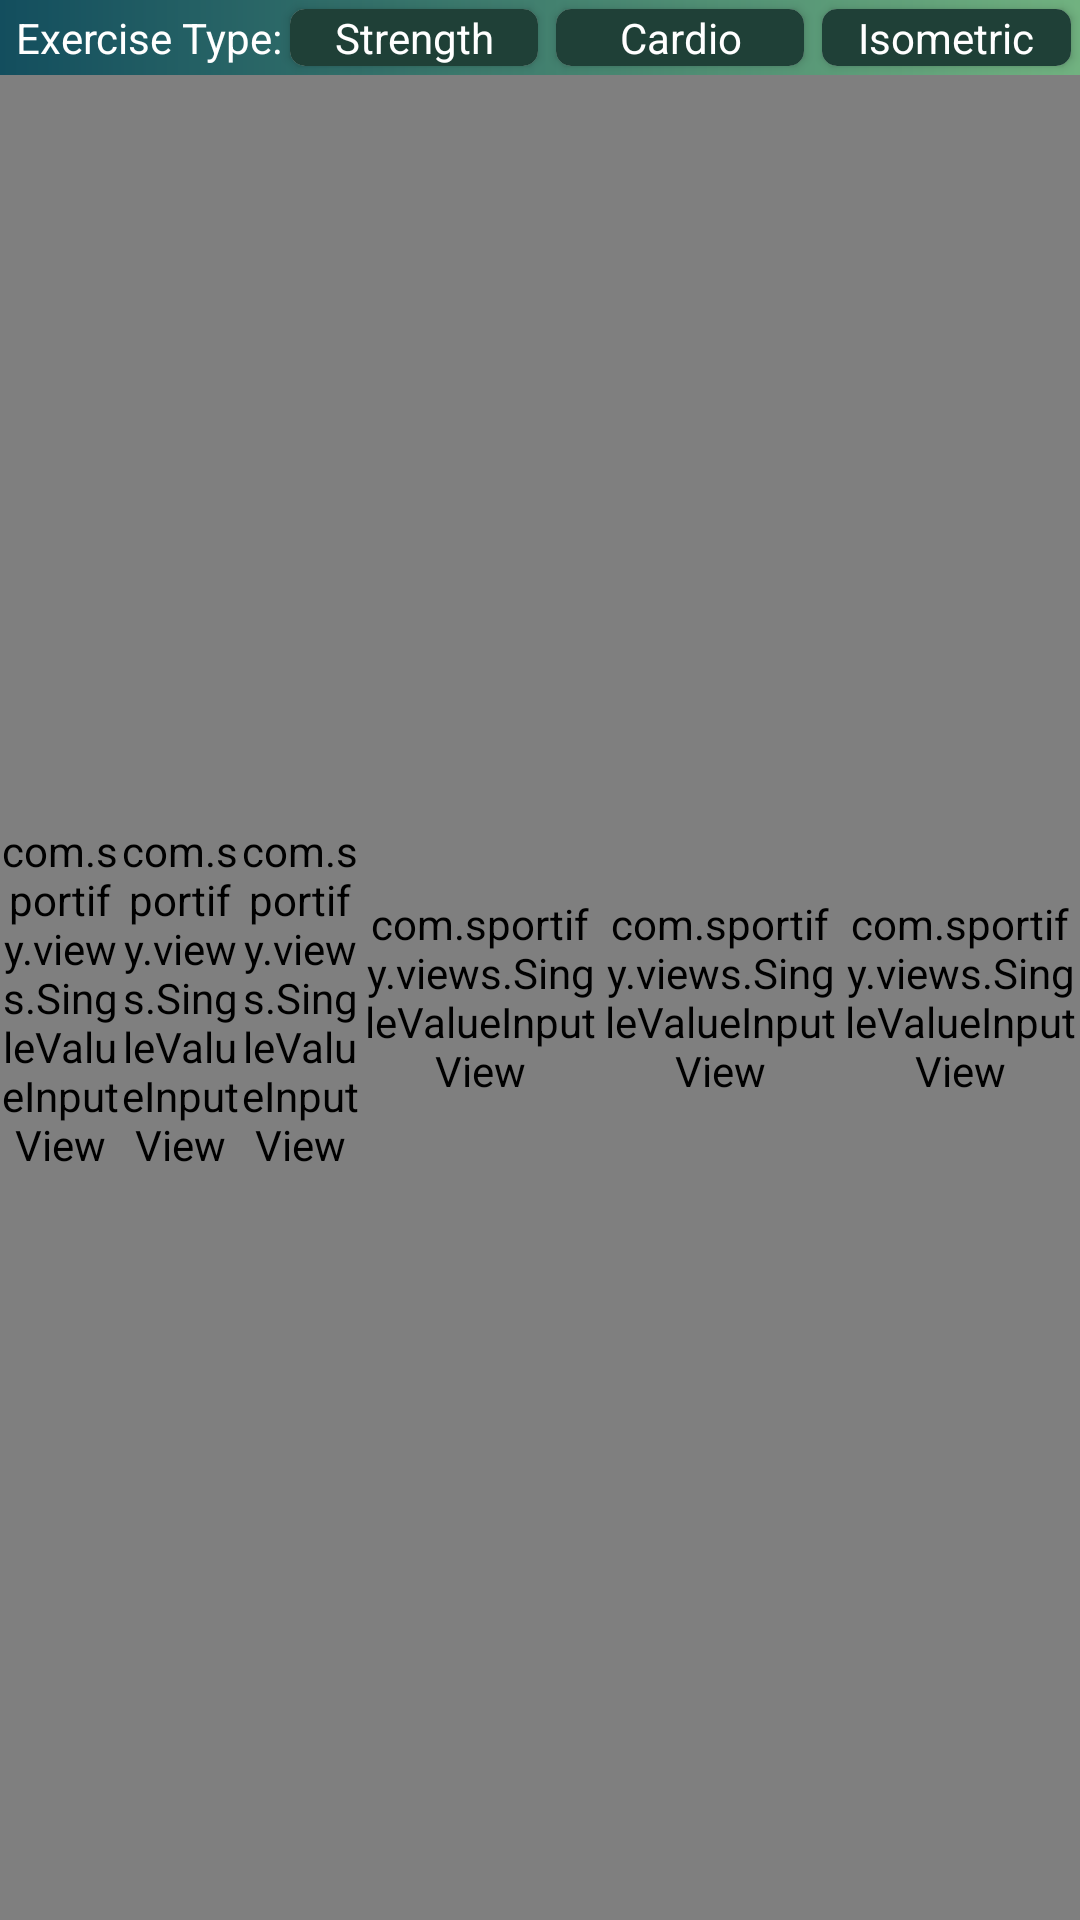

Android layout source for this screen:
<!-- AndroidManifest.xml: application theme AppTheme -->
<!-- res/layout/workoutvaluesinput_view.xml -->
<?xml version="1.0" encoding="utf-8"?>
<androidx.appcompat.widget.LinearLayoutCompat xmlns:android="http://schemas.android.com/apk/res/android"
    xmlns:app="http://schemas.android.com/apk/res-auto"
    xmlns:tools="http://schemas.android.com/tools"
    android:layout_width="match_parent"
    android:layout_height="wrap_content"
    android:orientation="vertical"
    android:background="@drawable/gradientbg1">

    <androidx.appcompat.widget.LinearLayoutCompat
        android:id="@+id/ExerciseTypeSelectorLayout"
        android:layout_width="match_parent"
        android:layout_height="wrap_content"
        android:baselineAligned="false"
        android:orientation="horizontal"
        android:visibility="visible">

        <TextView
            android:textColor="#fff"
            style="@style/Widget.AppCompat.TextView"
            android:layout_width="wrap_content"
            android:layout_height="wrap_content"
            android:layout_gravity="center_vertical"
            android:layout_marginStart="5dp"
            android:layout_weight="0"
            android:gravity="center"
            android:text="@string/exercise_type" />

        <androidx.cardview.widget.CardView
            style="@style/CardViewStyle"
            android:layout_width="0dp"
            android:layout_height="wrap_content"
            android:layout_weight="40"
            app:cardCornerRadius="5dp">

            <TextView

                android:id="@+id/StrenghSelector"
                android:layout_width="fill_parent"
                android:layout_height="wrap_content"
                android:background="#1f4037"
                android:gravity="center"
                android:textColor="#fff"
                android:text="@string/strength_category"
                app:autoSizeMaxTextSize="14sp"
                app:autoSizeTextType="uniform" />

        </androidx.cardview.widget.CardView>

        <androidx.cardview.widget.CardView
            style="@style/CardViewStyle"
            android:layout_width="0dp"
            android:layout_height="wrap_content"
            android:layout_weight="40"
            app:cardCornerRadius="5dp">

            <TextView
                android:id="@+id/CardioSelector"
                android:layout_width="fill_parent"
                android:layout_height="wrap_content"
                android:gravity="center"
                android:text="@string/CardioLabel"
                android:textColor="#fff"
                android:background="#1f4037"
                app:autoSizeMaxTextSize="14sp"
                app:autoSizeTextType="uniform" />

        </androidx.cardview.widget.CardView>

        <androidx.cardview.widget.CardView
            style="@style/CardViewStyle"
            android:layout_width="0dp"
            android:layout_height="wrap_content"
            android:layout_weight="40"
            app:cardCornerRadius="5dp">

            <TextView
                android:id="@+id/IsometricSelector"
                android:layout_width="fill_parent"
                android:layout_height="wrap_content"
                android:gravity="center"
                android:text="@string/staticExercise"
                android:textColor="#fff"
                android:background="#1f4037"
                app:autoSizeMaxTextSize="14sp"
                app:autoSizeTextType="uniform" />

        </androidx.cardview.widget.CardView>

    </androidx.appcompat.widget.LinearLayoutCompat>

    <androidx.appcompat.widget.LinearLayoutCompat
        android:layout_width="match_parent"
        android:layout_height="match_parent"
        android:baselineAligned="false"
        android:orientation="horizontal"
        android:visibility="visible"
        android:gravity="center_horizontal">

        
        <com.sportify.views.SingleValueInputView
            android:id="@+id/SetsInputView"
            android:imeOptions="actionNext"
            android:layout_width="0dp"
            android:layout_height="match_parent"
            android:layout_weight="0.25"
            app:showComment="false"
            app:showUnit="false"
            app:title="@string/SerieLabel"
            app:value=""
            tools:value="10"
            tools:visibility="visible"/>

        <com.sportify.views.SingleValueInputView
            android:id="@+id/RepsInputView"
            android:imeOptions="actionNext"
            android:layout_width="0dp"
            android:layout_height="match_parent"
            android:layout_weight="0.25"
            app:showComment="false"
            app:showUnit="false"
            app:title="@string/RepetitionLabel_short"
            app:value=""
            tools:value="10"
            tools:visibility="gone"
          />

        <com.sportify.views.SingleValueInputView
            android:id="@+id/SecondsInputView"
            android:imeOptions="actionNext"
            android:layout_width="0dp"
            android:layout_height="match_parent"
            android:layout_weight="0.25"
            app:showComment="false"
            app:showUnit="false"
            app:title="@string/SecondsLabel_short"
            app:value=""
            tools:value="10"
            tools:visibility="gone"/>
        <com.sportify.views.SingleValueInputView
            android:id="@+id/WeightInputView"
            android:imeOptions="actionNext"
            android:layout_width="0dp"
            android:layout_height="match_parent"
            android:layout_weight="0.50"
            app:showComment="true"
            app:showUnit="true"
            app:title="@string/PoidsLabel"
            app:units="@array/weight_units"
            tools:value="10"
            tools:visibility="visible"/>

        <com.sportify.views.SingleValueInputView
            android:id="@+id/DistanceInputView"
            android:imeOptions="actionNext"
            android:layout_width="0dp"
            android:layout_height="match_parent"
            android:layout_weight="0.50"
            app:showComment="true"
            app:showUnit="true"
            app:title="@string/DistanceLabel"
            app:units="@array/distance_units"
            tools:value="10"
            tools:visibility="gone"/>

        <com.sportify.views.SingleValueInputView
            android:id="@+id/DurationInputView"
            android:imeOptions="actionNext"
            android:layout_width="0dp"
            android:layout_height="match_parent"
            android:layout_weight="0.50"
            app:showComment="false"
            app:showUnit="false"
            app:title="@string/DurationLabel"
            app:value=""
            app:type="time"
            tools:value="01:23:45"
            tools:visibility="gone"/>
    </androidx.appcompat.widget.LinearLayoutCompat>

    <androidx.cardview.widget.CardView
        android:layout_width="match_parent"
        android:layout_height="wrap_content"
        style="@style/CardViewStyle"
        android:id="@+id/restTimeCardView">

        <LinearLayout
            android:layout_width="match_parent"
            android:layout_height="wrap_content"
            android:orientation="horizontal"
            android:background="#1f4037">

            <TextView
                android:layout_width="wrap_content"
                android:layout_height="wrap_content"
                android:textColor="#fff"
                android:layout_gravity="center_vertical"
                android:layout_marginStart="8dp"
                android:layout_weight="100"
                android:text="@string/activate_rest_time" />

            <androidx.appcompat.widget.AppCompatCheckBox
                android:id="@+id/restTimeCheckBox"
                android:layout_width="wrap_content"
                android:layout_height="wrap_content"
                android:layout_gravity="center_vertical"
                android:checked="true"
                android:text="" />

            <TextView
                android:layout_width="wrap_content"
                android:layout_height="wrap_content"
                android:layout_gravity="center_vertical"
                android:layout_marginStart="8dp"
                android:layout_weight="100"
                android:textColor="#fff"
                android:text="@string/rest_time" />

            <androidx.appcompat.widget.AppCompatEditText
                android:id="@+id/restTimeEditText"
                android:imeOptions="actionDone"
                android:textColor="#fff"
                android:layout_width="wrap_content"
                android:layout_height="wrap_content"
                android:layout_marginEnd="8dp"
                android:ems="4"
                android:gravity="center"
                android:inputType="numberDecimal|numberSigned"
                android:selectAllOnFocus="true"
                android:singleLine="true"
                android:text="60" />

        </LinearLayout>
    </androidx.cardview.widget.CardView>

</androidx.appcompat.widget.LinearLayoutCompat>
<!-- resources referenced by this layout -->
<resources>
  <string-array name="distance_units" translatable="false">
          <item>@string/KmUnitLabel</item>
          <item>@string/MilesUnitLabel</item>
      </string-array>
  <string-array name="weight_units" translatable="false">
          <item>@string/KgUnitLabel</item>
          <item>@string/LbsUnitLabel</item>
          <item>@string/StonesUnitLabel</item>
      </string-array>
  <!-- drawable gradientbg1 (drawable) -->
  <?xml version="1.0" encoding="utf-8"?>
  <shape android:name="rectangle" xmlns:android="http://schemas.android.com/apk/res/android">
  
      <gradient
          android:startColor="#134E5E"
          android:endColor="#71B280"
          android:angle="0"
  
          />
  </shape>
  <string name="CardioLabel">Cardio</string>
  <string name="DistanceLabel">Distance</string>
  <string name="DurationLabel">Duration</string>
  <string name="PoidsLabel">Weight</string>
  <string name="RepetitionLabel_short">Reps</string>
  <string name="SecondsLabel_short">Secs</string>
  <string name="SerieLabel">Sets</string>
  <string name="activate_rest_time">Activate rest countdown</string>
  <string name="exercise_type">Exercise Type:</string>
  <string name="rest_time">Rest time (sec)</string>
  <string name="staticExercise">Isometric</string>
  <string name="strength_category">Strength</string>
  <style name="CardViewStyle" parent="CardView">
          <item name="android:layout_width">match_parent</item>
          <item name="android:layout_height">wrap_content</item>
          <item name="android:layout_margin">3dp</item>
          <item name="cardCornerRadius">5dp</item>
      </style>
  <style name="AppTheme" parent="Theme.AppCompat.DayNight.NoActionBar">
          <item name="windowActionBar">false</item>
          <item name="preferenceTheme">@style/PreferenceThemeOverlay.v14.Material</item>
          <item name="cardViewStyle">@style/CardViewStyle</item>
          <item name="coordinatorLayoutStyle">@style/Widget.Support.CoordinatorLayout</item>
          <item name="floatingActionButtonStyle">@style/Widget.Design.FloatingActionButton</item>
          <item name="android:itemBackground">@color/launcher_background</item>
          <item name="android:windowDrawsSystemBarBackgrounds">@color/launcher_background</item>
          <item name="android:itemTextAppearance">@style/TextAppearance</item>
      </style>
  <string name="KmUnitLabel" translatable="false">km</string>
  <string name="MilesUnitLabel" translatable="false">miles</string>
  <string name="KgUnitLabel" translatable="false">kg</string>
  <string name="LbsUnitLabel" translatable="false">lb</string>
  <string name="StonesUnitLabel" translatable="false">st</string>
  <color name="launcher_background">#1f4037</color>
  <style name="TextAppearance">
          <item name="android:textColor">@color/white</item>
      </style>
  <color name="white">#fff</color>
</resources>
